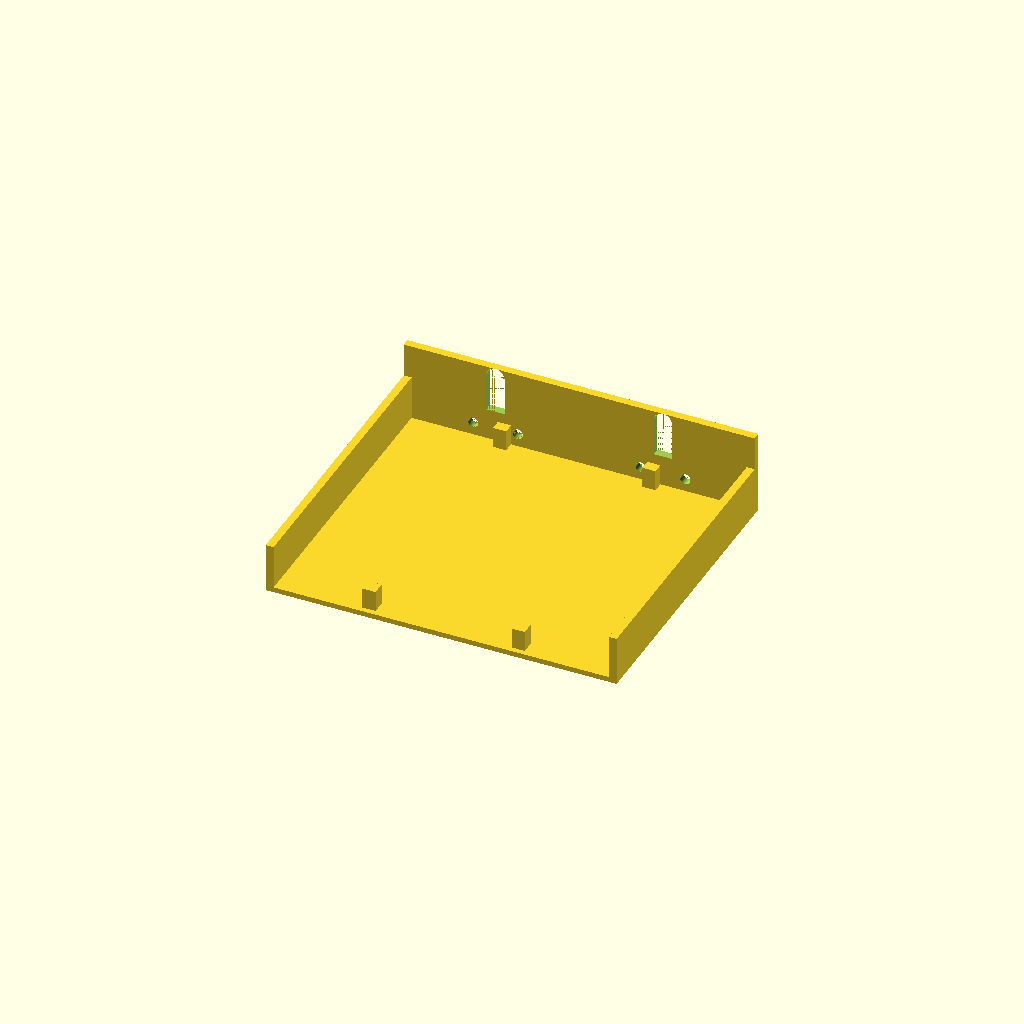
Cell 1 — every parameter at its default value.
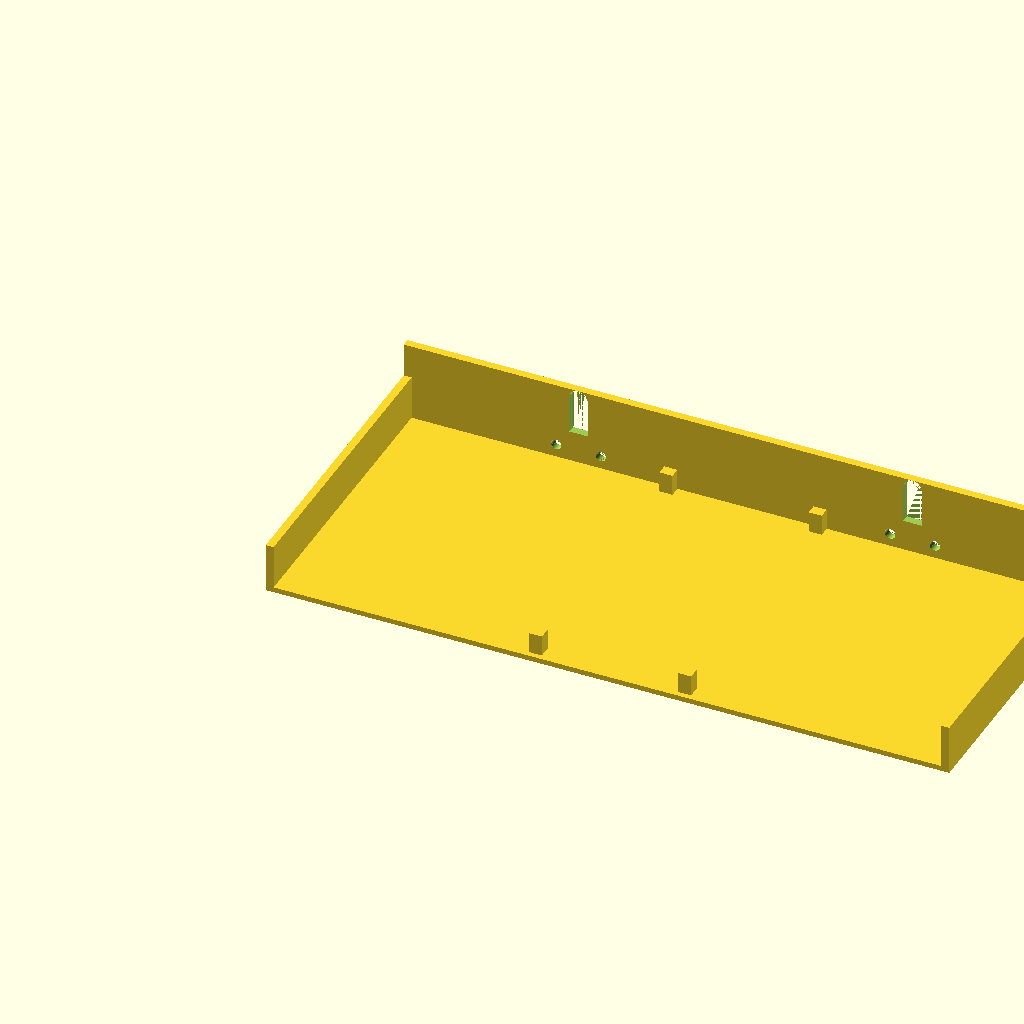
Cell 2 — mini_w set to 254, the other parameters unchanged.
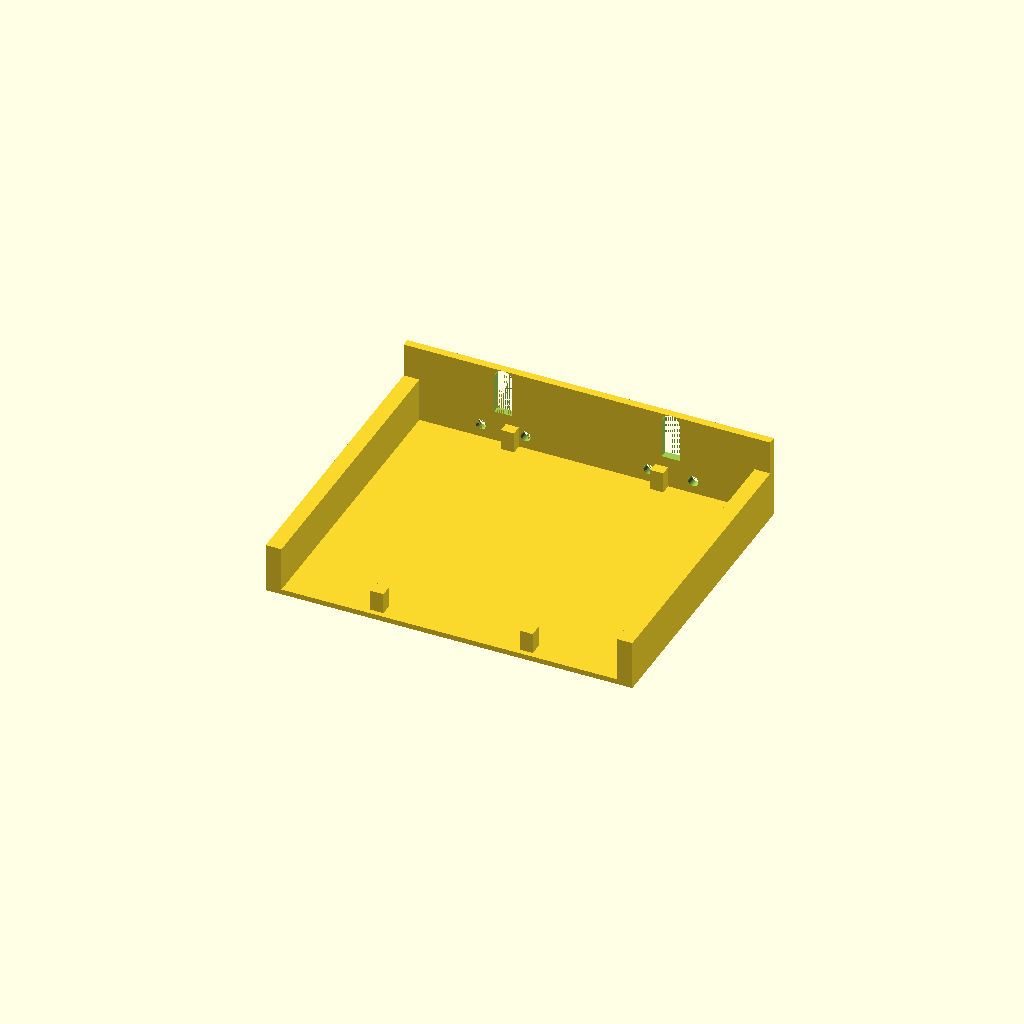
Cell 3: wall_thickness = 6 (everything else at default).
All cells are drawn from one camera (rotation 55°, 0°, 25°, orthographic, colour scheme Cornfield), so only the parameter changes between them.
Source of the model, src/mac_mini_rear.scad:
// Per-column rear unit: drive tray + cable comb + rear channel segment.
//
// One of these sits directly behind each Mac mini cradle on the UniFi
// UACC-Rack-Shelf-TL. The three units butt together side-by-side; their
// rear channels form a continuous trough across the back of the shelf.
//
// Layout (looking down, mini's port-side at top):
//
//     ┌──────────────────────────────┐  ← front, faces mini cradle
//     │   ░ corner    corner ░       │
//     │      ┌──────────────┐        │
//     │      │              │        │  ← drive sits in this pocket
//     │      │   NVMe enc   │        │     (open on top, registered
//     │      │  100×50×12mm │        │      by 4 corner posts)
//     │      │              │        │
//     │      └──────────────┘        │
//     │   ░ corner    corner ░       │
//     ├──╨╨╨──╨╨╨──╨╨╨──╨╨╨──────────┤  ← slotted comb wall (3 slots)
//     │                              │
//     │       rear channel           │  ← open trough, butts to neighbors
//     │       (open ends butt-join)  │     across all 3 columns
//     │                              │
//     └──────────────────────────────┘  ← rear, cables drape off back edge
//
// Cable paths: power + ethernet exit mini, route alongside the drive
// (~35mm gap on each side), pass through slots in the comb wall, drop
// into the channel, exit out either open end to the rack's cable path.
// USB cable from mini's rear Thunderbolt loops short to the drive.

use <mac_mini.scad>

/* [Cradle width — keep in sync with mac_mini_cradle.scad] */
mini_w        = 127;
mini_d        = 127;
clearance     = 0.5;
wall_thickness = 3;

/* [Drive (compact NVMe enclosure)] */
drive_w = 50;      // width  (x-axis)
drive_l = 100;     // length (y-axis, USB-C port faces front)
drive_h = 12;      // height
drive_pocket_clearance = 1.0;

/* [Unit dimensions] */
front_margin    = 8;    // drive tray front margin
between_margin  = 5;    // gap between drive rear and slot wall
floor_thickness = 2;
side_wall_height = 17;
slot_wall_thickness = 3;
slot_wall_height = 30;

/* [Drive registration posts] */
post_size = 5;
post_height = 8;

/* [Cable comb] */
slot_count = 2;      // power + ethernet per mini (USB to drive stays in-column)
slot_width = 7;
slot_depth = 18;     // from top of wall down

/* [Strain relief] */
zip_tie_hole_d      = 4;   // 4mm clears any standard zip tie
zip_tie_hole_offset = 5;   // gap from slot edge to hole center
zip_tie_hole_z      = 5;   // height above floor (below the slot, above floor)

$fn = 64;

// Outer width matches the cradle so the units stack tidily
unit_w = mini_w + 2*(clearance + wall_thickness);

// Drive pocket origin (front-left corner of the drive itself)
drive_x = (unit_w - drive_w) / 2;
drive_y = front_margin;

// Slotted comb wall is positioned just behind the drive; it's also
// the rear face of the unit. Cables drop straight down off its back.
slot_wall_y = drive_y + drive_l + between_margin;
unit_d = slot_wall_y + slot_wall_thickness;

module mac_mini_rear() {
    difference() {
        union() {
            _shell();
            _drive_corner_posts();
        }
        _slot_cutouts();
        _zip_tie_holes();
    }
}

module _shell() {
    // Floor plate
    cube([unit_w, unit_d, floor_thickness]);

    // Outer side walls (full depth)
    cube([wall_thickness, unit_d, floor_thickness + side_wall_height]);
    translate([unit_w - wall_thickness, 0, 0])
        cube([wall_thickness, unit_d, floor_thickness + side_wall_height]);

    // Slotted comb wall — also serves as the unit's rear face
    translate([0, slot_wall_y, 0])
        cube([unit_w, slot_wall_thickness, floor_thickness + slot_wall_height]);
}

module _drive_corner_posts() {
    // Four posts that register the drive's position. Drive drops in
    // from above and is bracketed by the posts; bus-powered NVMe
    // enclosures are light enough that this is plenty of retention.
    px = drive_pocket_clearance;
    for (xs = [drive_x - post_size - px, drive_x + drive_w + px])
        for (ys = [drive_y - post_size - px, drive_y + drive_l + px])
            translate([xs, ys, floor_thickness])
                cube([post_size, post_size, post_height]);
}

module _slot_cutouts() {
    // Evenly distributed slots cut from the top of the comb wall.
    span = unit_w - 2*wall_thickness;
    pitch = span / slot_count;
    for (i = [0 : slot_count - 1]) {
        cx = wall_thickness + pitch*(i + 0.5);
        translate([cx - slot_width/2,
                  slot_wall_y - 0.01,
                  floor_thickness + slot_wall_height - slot_depth])
            _slot_shape();
    }
}

module _zip_tie_holes() {
    // Two horizontal holes per slot (left + right) so a zip tie can
    // wrap up over the cable: in left hole from rear → up around
    // cable in slot → down through right hole → cinch.
    span = unit_w - 2*wall_thickness;
    pitch = span / slot_count;
    dx = slot_width/2 + zip_tie_hole_offset;
    for (i = [0 : slot_count - 1]) {
        cx = wall_thickness + pitch*(i + 0.5);
        for (xs = [cx - dx, cx + dx])
            translate([xs, slot_wall_y - 0.01, floor_thickness + zip_tie_hole_z])
                rotate([-90, 0, 0])
                    cylinder(h = slot_wall_thickness + 0.02, d = zip_tie_hole_d);
    }
}

module _slot_shape() {
    // Rectangle topped by a rounded bottom (hull of a rectangle and
    // a half-circle inverted — keyhole bottom is friendlier on cables).
    hull() {
        cube([slot_width, slot_wall_thickness + 0.02, slot_depth - slot_width/2]);
        translate([slot_width/2, 0, slot_depth - slot_width/2])
            rotate([-90, 0, 0])
                cylinder(h = slot_wall_thickness + 0.02, r = slot_width/2);
    }
}

mac_mini_rear();
Parameter table extracted from the source (name, type, default, range or options):
mini_w: number, default 127
mini_d: number, default 127
clearance: number, default 0.5
wall_thickness: number, default 3
drive_w: number, default 50
drive_l: number, default 100
drive_h: number, default 12
drive_pocket_clearance: number, default 1
front_margin: number, default 8
between_margin: number, default 5
floor_thickness: number, default 2
side_wall_height: number, default 17
slot_wall_thickness: number, default 3
slot_wall_height: number, default 30
post_size: number, default 5
post_height: number, default 8
slot_count: number, default 2
slot_width: number, default 7
slot_depth: number, default 18
zip_tie_hole_d: number, default 4
zip_tie_hole_offset: number, default 5
zip_tie_hole_z: number, default 5
